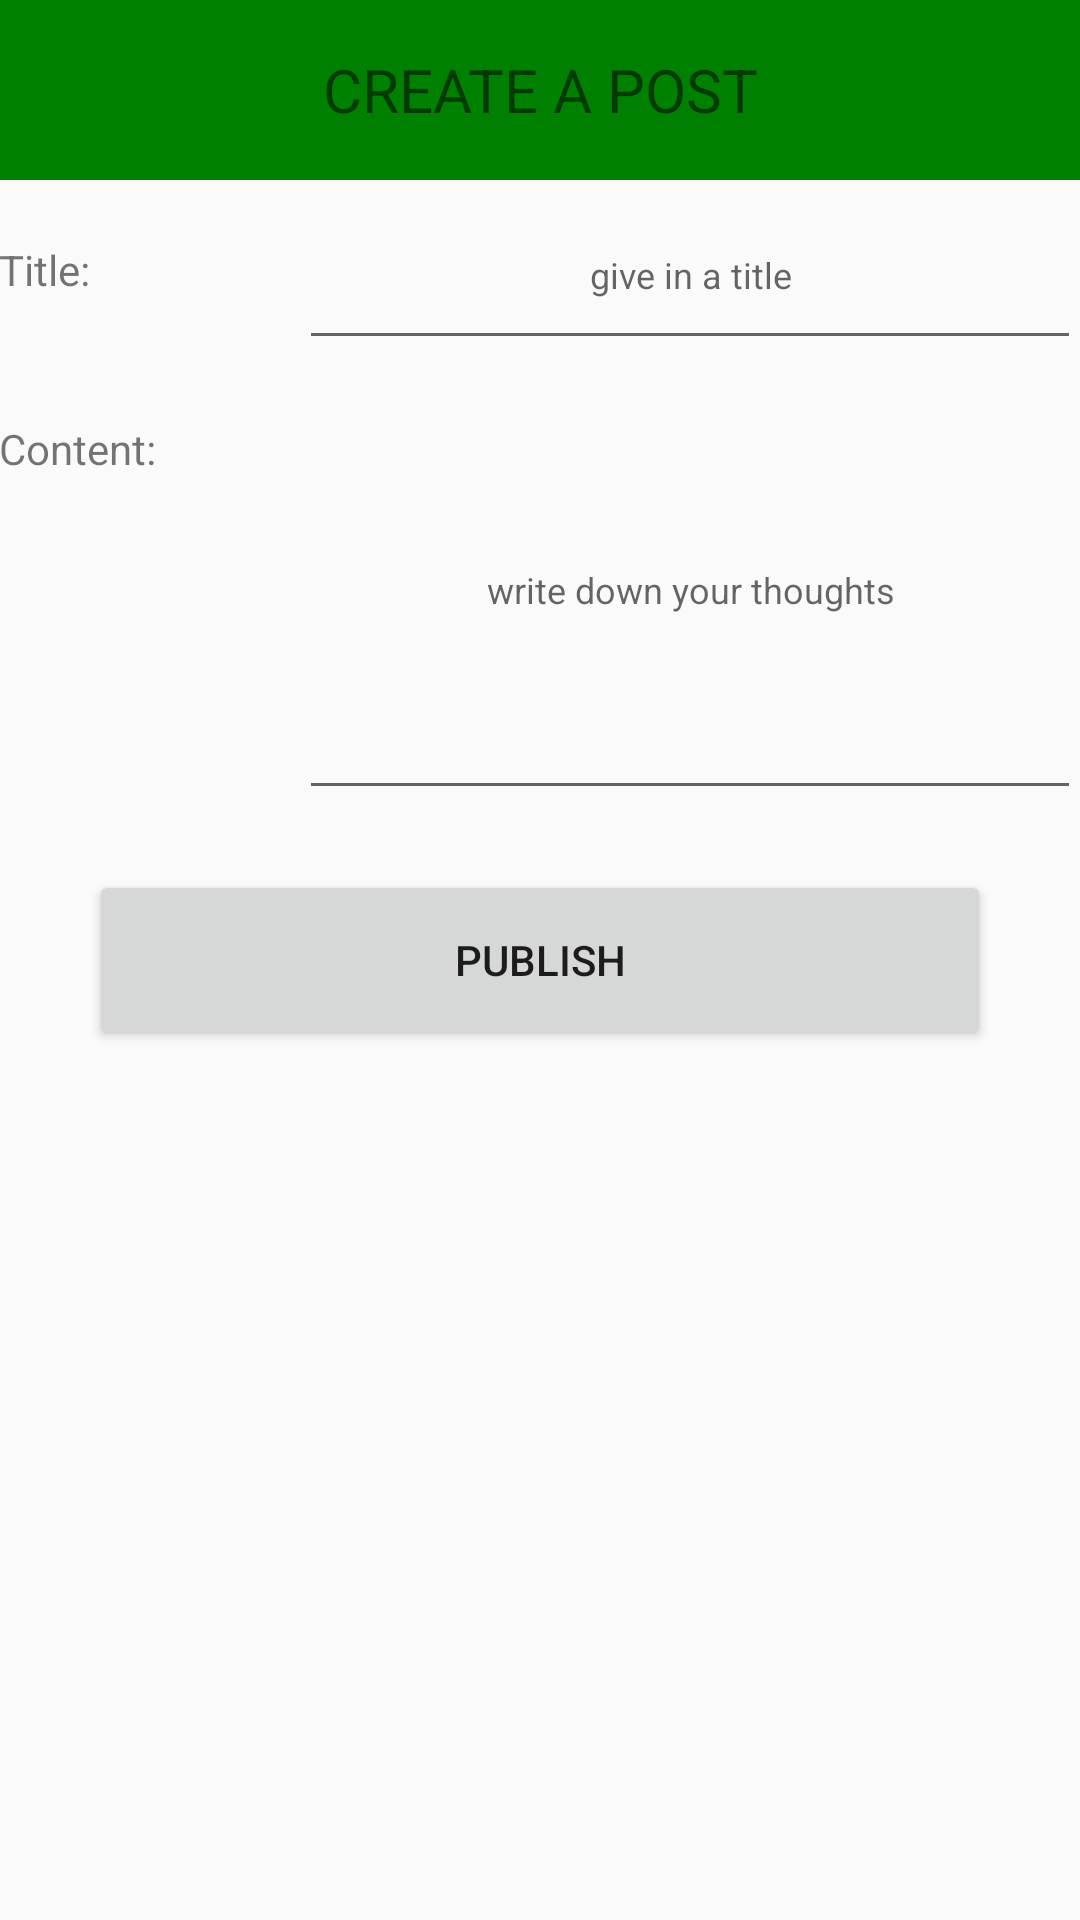

Produce the Android XML layout that renders to this screen, including the resource entries it uses.
<!-- AndroidManifest.xml: application theme AppTheme -->
<!-- res/layout/create_post.xml -->
<?xml version="1.0" encoding="utf-8"?>
<LinearLayout xmlns:android="http://schemas.android.com/apk/res/android"
    android:orientation="vertical" android:layout_width="match_parent"
    android:layout_height="match_parent" android:paddingLeft="@dimen/activity_horizontal_margin"
    android:paddingRight="@dimen/activity_horizontal_margin"
    android:paddingTop="@dimen/activity_vertical_margin"
    android:paddingBottom="@dimen/activity_vertical_margin">

    <TextView
        android:layout_width="match_parent"
        android:layout_height="60dp"
        android:textSize="20dp"
        android:text="CREATE A POST"
        android:background="@color/green"
        android:gravity="center"/>

    <LinearLayout
        android:layout_width="match_parent"
        android:layout_height="60dp"
        android:orientation="horizontal">

        <TextView
            android:layout_width="100dp"
            android:layout_height="match_parent"
            android:gravity="center_vertical"
            android:text="Title:" />

        <EditText
            android:id="@+id/title_post"
            android:layout_width="match_parent"
            android:layout_height="match_parent"
            android:gravity="center"
            android:color="@color/silver"
            android:hint="give in a title"
            android:textColorHighlight="@color/green"
            android:textSize="12dp"/>

    </LinearLayout>

    <LinearLayout
        android:layout_width="match_parent"
        android:layout_height="150dp"
        android:orientation="horizontal">

        <TextView
            android:layout_width="100dp"
            android:layout_height="match_parent"
            android:layout_marginTop="20dp"
            android:text="Content:" />

        <EditText
            android:id="@+id/content_post"
            android:layout_width="match_parent"
            android:layout_height="match_parent"
            android:color="@color/silver"
            android:gravity="center"
            android:hint="write down your thoughts"
            android:textColorHighlight="@color/green"
            android:textSize="12dp"/>

    </LinearLayout>

    <Button
        android:id="@+id/publish_post"
        android:layout_width="match_parent"
        android:layout_height="60dp"
        android:layout_marginLeft="30dp"
        android:layout_marginRight="30dp"
        android:layout_marginTop="20dp"
        android:text="Publish"/>

    <TextView
        android:id="@+id/fault_message"
        android:layout_width="match_parent"
        android:layout_height="wrap_content"
        android:textColor="@color/red"
        android:text="@string/fault_message_create_post"

        android:layout_marginLeft="30dp"
        android:visibility="invisible"/>

</LinearLayout>
<!-- resources referenced by this layout -->
<resources>
  <color name="green">#008000</color>
  <color name="red">#FF0000</color>
  <color name="silver">#C0C0C0</color>
  <string name="fault_message_create_post">Please fill in all the fields</string>
  <style name="AppTheme" parent="Theme.AppCompat.Light.NoActionBar">
          <item name="drawerArrowStyle">@style/DrawerArrowStyle</item>
      </style>
  <style name="DrawerArrowStyle" parent="@style/Widget.AppCompat.DrawerArrowToggle">
          <item name="spinBars">true</item>
          <item name="color">@color/gray</item>
      </style>
  <color name="gray">#808080</color>
</resources>
